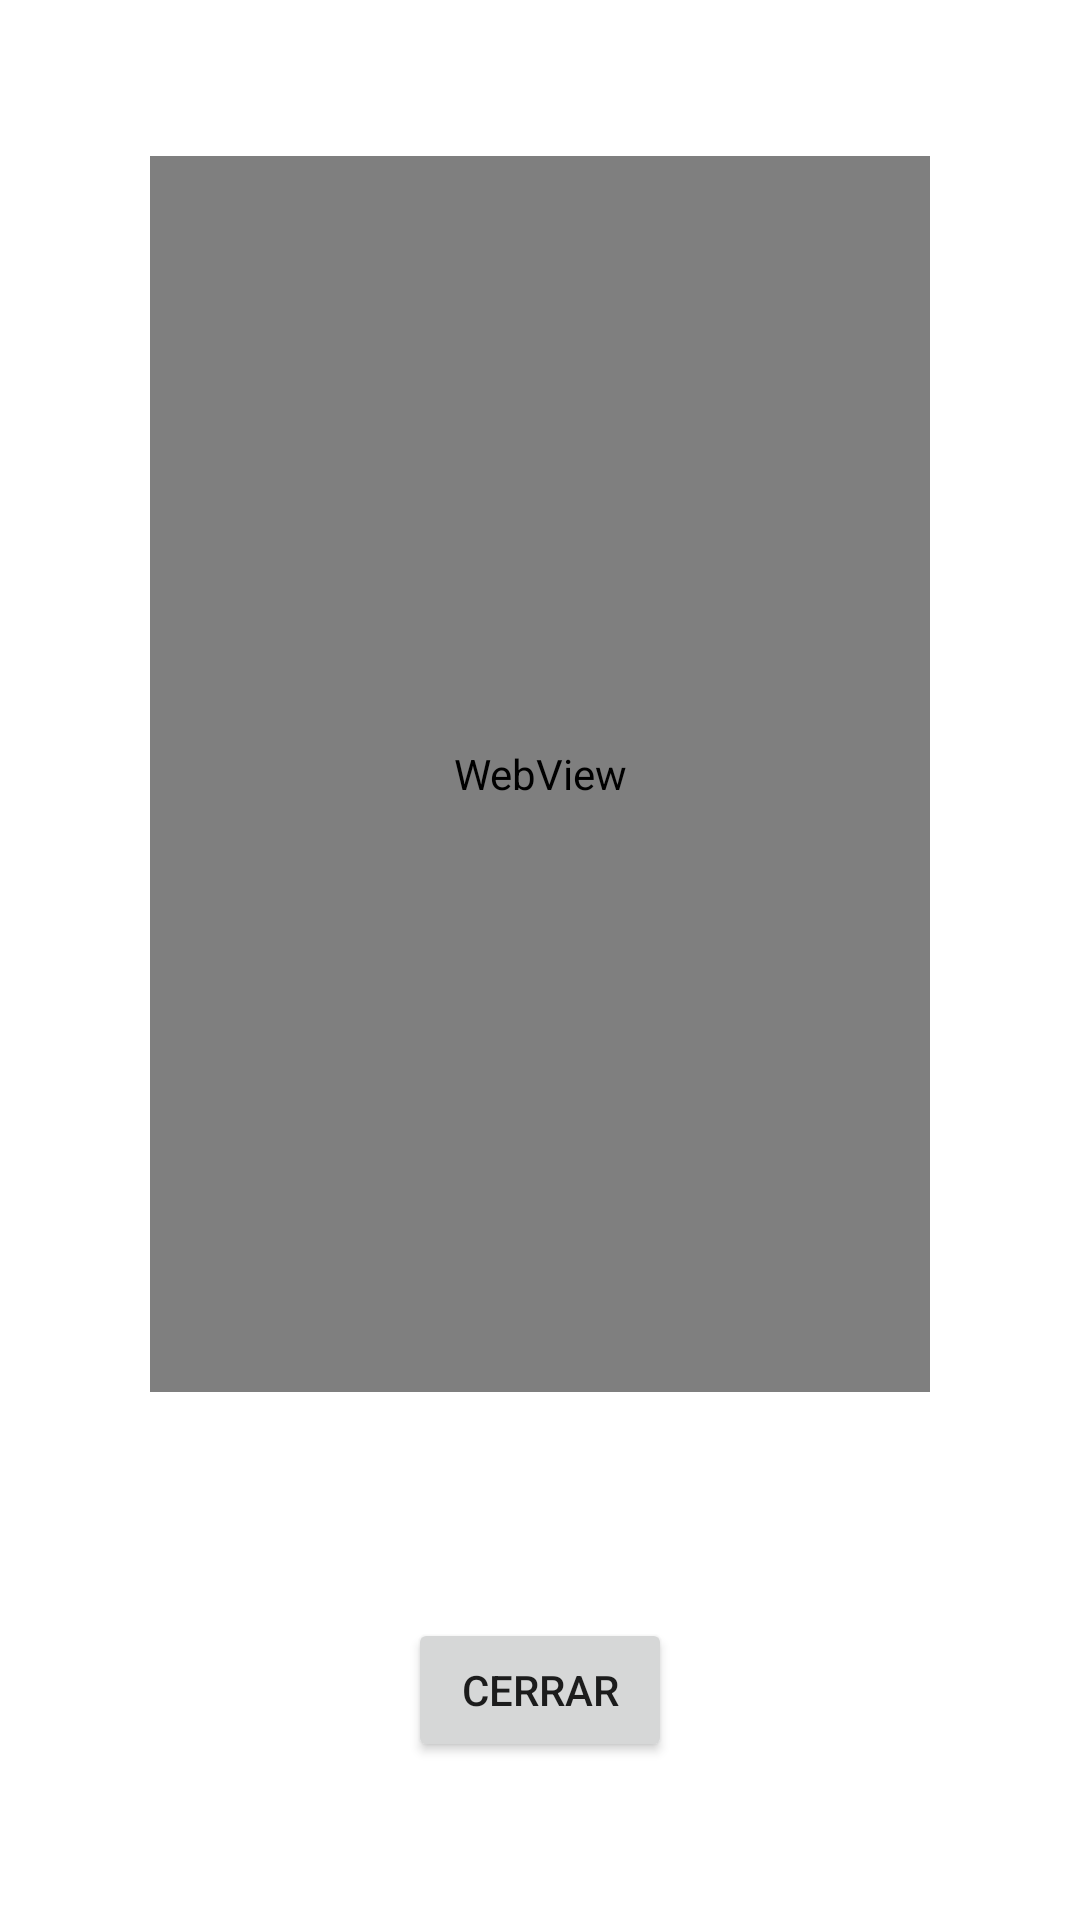

The Android layout XML behind this screen, and the referenced resources:
<!-- AndroidManifest.xml: application theme Theme.WebViewM -->
<!-- res/layout/activity_web.xml -->
<?xml version="1.0" encoding="utf-8"?>
<androidx.constraintlayout.widget.ConstraintLayout xmlns:android="http://schemas.android.com/apk/res/android"
    xmlns:app="http://schemas.android.com/apk/res-auto"
    xmlns:tools="http://schemas.android.com/tools"
    android:layout_width="match_parent"
    android:layout_height="match_parent"
    tools:context=".ActivityWeb">

    <WebView
        android:id="@+id/wv1"
        android:layout_width="260dp"
        android:layout_height="412dp"
        android:layout_marginTop="52dp"
        app:layout_constraintEnd_toEndOf="parent"
        app:layout_constraintStart_toStartOf="parent"
        app:layout_constraintTop_toTopOf="parent" />

    <Button
        android:id="@+id/btnIngresar"
        android:layout_width="wrap_content"
        android:layout_height="wrap_content"
        android:onClick="Cerrar"
        android:text="Cerrar"
        app:layout_constraintBottom_toBottomOf="parent"
        app:layout_constraintEnd_toEndOf="parent"
        app:layout_constraintStart_toStartOf="parent"
        app:layout_constraintTop_toBottomOf="@+id/wv1"
        app:layout_constraintVertical_bias="0.589" />
</androidx.constraintlayout.widget.ConstraintLayout>
<!-- resources referenced by this layout -->
<resources>
  <style name="Theme.WebViewM" parent="Theme.MaterialComponents.DayNight.DarkActionBar">
          
          <item name="colorPrimary">@color/purple_500</item>
          <item name="colorPrimaryVariant">@color/purple_700</item>
          <item name="colorOnPrimary">@color/white</item>
          
          <item name="colorSecondary">@color/teal_200</item>
          <item name="colorSecondaryVariant">@color/teal_700</item>
          <item name="colorOnSecondary">@color/black</item>
          
          <item name="android:statusBarColor" tools:targetApi="l">?attr/colorPrimaryVariant</item>
          
      </style>
  <!-- not gathered from this repository: default colours our renderer supplied (Android Studio template values) -->
  <color name="purple_500">#FF6200EE</color>
  <color name="purple_700">#FF3700B3</color>
  <color name="teal_200">#FF03DAC5</color>
  <color name="teal_700">#FF018786</color>
  <color name="black">#FF000000</color>
  <color name="white">#FFFFFFFF</color>
</resources>
